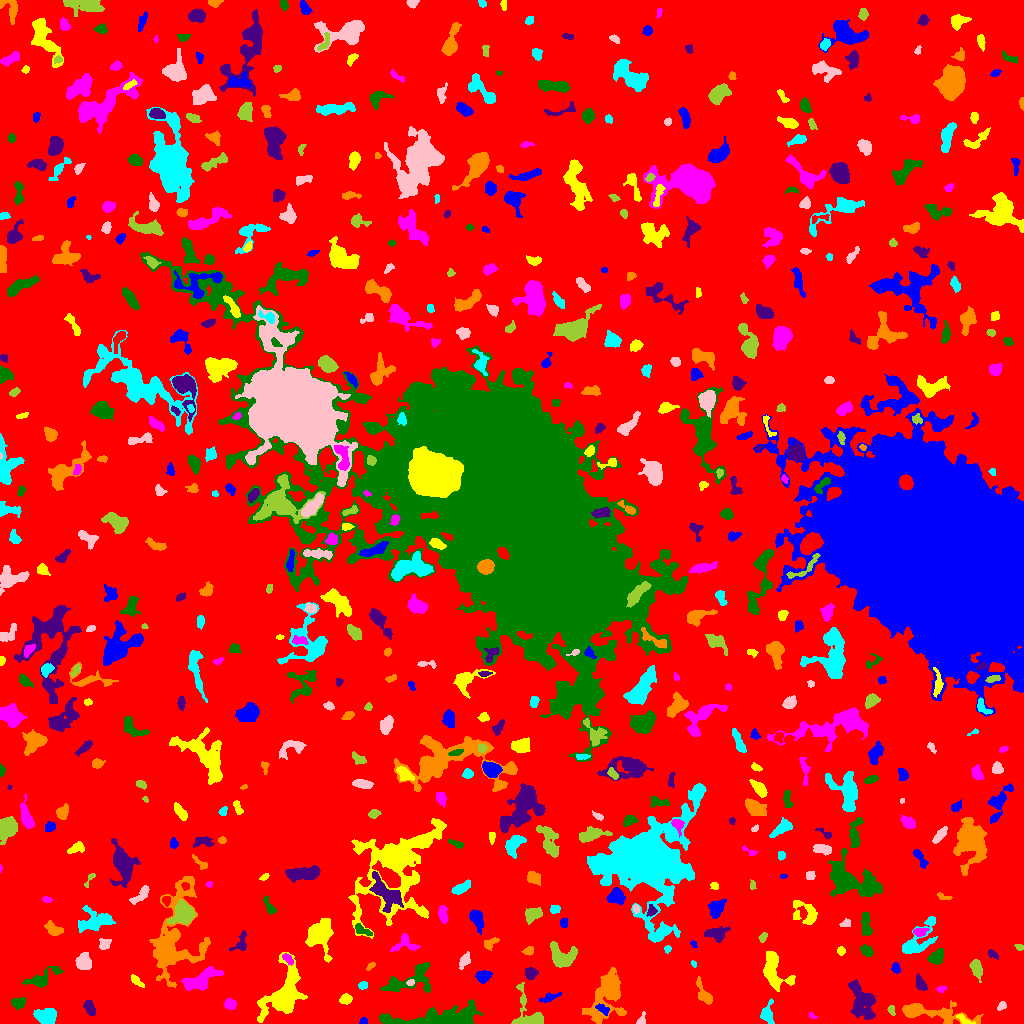

The file beside this chart, header and first rows:
ID, X, Y, A, B, theta, total_flux, mu_max, mu_median, mu_mean, R_fwhm, R_e, R10, R90, x_start, x_end, y_start, y_end, area, greylevel
0, 497.1, 517.3, 302.9, 298, 1.471, 1986137, 12.0, 2.0, 2.561, 155.6, 240.5, 93.37, 382.4, 0, 1023, 0, 1023, 775484, 2.561
1, 363.5, 2.075, 1.949, 1.692, 0.0, 106.0, 4.0, 2.0, 2.038, 3.385, 2.257, 0.7979, 3.432, 359, 367, 0, 6, 52, 8.038
2, 964.4, 3.205, 4.543, 1.647, -0.5785, 219.0, 6.0, 2.0, 2.281, 3.523, 2.932, 1.128, 4.652, 956, 975, 0, 9, 96, 10.28
3, 811.9, 8.042, 2.183, 1.136, -0.5308, 71.0, 5.0, 1.0, 1.614, 1.596, 1.784, 0.5642, 3.038, 808, 817, 5, 11, 44, 7.614
4, 442.2, 5.449, 23.61, 4.444, 0.08112, 7466, 18.0, 7.0, 6.894, 11.01, 10.01, 3.868, 15.73, 379, 482, 0, 24, 1083, 11.89
5, 861.8, 22.83, 9.808, 5.76, -1.209, 2103, 8.0, 3.0, 3.281, 8.406, 7.959, 2.985, 12.68, 848, 875, 4, 44, 641, 8.281
6, 925.7, 11.08, 19.82, 3.259, -0.1313, 1791, 11.0, 2.0, 2.611, 5.585, 6.232, 2.326, 11.41, 902, 983, 0, 23, 686, 8.611
7, 46.89, 7.704, 4.88, 3.7, -0.03182, 1638, 14.0, 5.0, 5.318, 5.528, 5.323, 2.034, 8.387, 33, 56, 0, 15, 308, 10.32
8, 641.1, 3.444, 3.288, 1.621, 1.173, 81.0, 2.0, 1.0, 1.038, 4.297, 2.523, 1.128, 3.949, 636, 645, 0, 12, 78, 7.038
9, 891.2, 13.51, 2.52, 1.637, -1.252, 93.0, 3.0, 1.0, 1.409, 2.877, 2.394, 0.9772, 3.909, 887, 895, 8, 18, 66, 7.409
10, 1022, 13.09, 2.942, 0.8741, -1.557, 101.0, 5.0, 2.0, 2.104, 2.394, 1.871, 0.7979, 3.09, 1020, 1023, 7, 20, 48, 8.104
11, 603.1, 14.23, 3.915, 2.01, -0.5689, 297.0, 6.0, 3.0, 2.802, 4.26, 3.338, 1.128, 5.171, 595, 609, 8, 20, 106, 10.8
12, 283.9, 29.5, 15.93, 8.502, 1.11, 6126, 15.0, 5.0, 5.236, 7.485, 10.9, 3.949, 17.21, 257, 307, 1, 71, 1170, 9.236
13, 230.0, 19.45, 2.859, 2.547, -0.5191, 511.0, 8.0, 4.0, 4.154, 4.72, 3.523, 1.382, 5.441, 224, 236, 14, 25, 123, 9.154
14, 18.2, 20.64, 3.249, 2.404, 0.2436, 423.0, 6.0, 3.0, 2.917, 5.015, 3.568, 1.493, 5.528, 11, 25, 14, 26, 145, 8.917
15, 90.23, 14.67, 3.945, 2.209, -1.123, 335.0, 5.0, 2.0, 2.295, 4.478, 3.7, 1.382, 5.698, 83, 95, 8, 23, 146, 8.295
16, 605.9, 27.26, 14.73, 8.337, 1.235, 4190, 9.0, 4.0, 4.128, 10.54, 10.7, 3.989, 16.34, 582, 626, 0, 56, 1015, 8.128
17, 767, 9.505, 5.425, 2.768, 1.42, 424.0, 6.0, 2.0, 2.099, 5.015, 4.029, 1.493, 6.333, 760, 774, 0, 25, 202, 8.099
18, 1002, 17.58, 2.309, 1.721, 0.8166, 88.0, 3.0, 1.0, 1.239, 2.706, 2.326, 0.7979, 3.909, 997, 1006, 13, 22, 71, 7.239
19, 530.1, 6.767, 10.33, 7.048, -1.011, 1604, 12.0, 3.0, 3.739, 6.077, 5.614, 2.111, 9.474, 511, 543, 0, 41, 429, 10.74
20, 502.5, 24.94, 2.932, 2.2, 0.04127, 244.0, 5.0, 2.0, 2.346, 3.656, 3.241, 1.128, 4.983, 496, 510, 21, 30, 104, 8.346
21, 549.4, 25.91, 5.709, 1.862, 0.351, 274.0, 5.0, 2.0, 2.092, 3.432, 3.7, 1.382, 5.698, 539, 561, 21, 31, 131, 9.092
22, 345.8, 24.05, 2.789, 2.109, 0.2134, 303.0, 6.0, 3.0, 2.612, 4.334, 3.141, 1.262, 4.886, 339, 352, 19, 30, 116, 8.612
23, 941, 34.36, 2.422, 1.496, 0.2209, 110.0, 4.0, 2.0, 1.93, 3.338, 2.326, 0.7979, 3.742, 936, 946, 31, 37, 57, 7.93
24, 409.2, 43.32, 14.86, 6.233, 0.3463, 1975, 10.0, 3.0, 3.319, 6.457, 7.59, 2.821, 11.99, 380, 430, 31, 61, 595, 8.319
25, 920.9, 38.88, 3.568, 2.095, -1.06, 288.0, 5.0, 2.0, 2.087, 3.949, 3.29, 1.262, 5.323, 916, 927, 33, 50, 138, 8.087
26, 704.2, 28.67, 6.861, 2.538, -1.081, 942.0, 10.0, 3.0, 4.282, 5.262, 4.297, 1.693, 7.159, 696, 712, 19, 47, 220, 9.282
27, 362.9, 38.14, 2.297, 1.932, 0.4343, 233.0, 5.0, 3.0, 3.282, 3.909, 2.764, 1.128, 4.184, 358, 367, 34, 42, 71, 8.282
28, 410.1, 40.89, 1.776, 1.321, 0.701, 76.0, 3.0, 2.0, 1.551, 2.821, 1.954, 0.7979, 3.038, 406, 414, 38, 44, 49, 11.55
29, 976.4, 55.01, 4.419, 2.37, -1.325, 791.0, 10.0, 4.0, 4.098, 5.171, 4.107, 1.596, 6.383, 969, 982, 41, 64, 193, 11.1
30, 250.7, 39.73, 2.176, 1.728, -0.05359, 91.0, 3.0, 1.0, 1.492, 2.985, 2.326, 0.9772, 3.656, 247, 257, 36, 44, 61, 8.492
31, 483.4, 47.15, 3.451, 2.597, 0.197, 1569, 23.0, 9.0, 9.395, 4.334, 3.827, 1.493, 6.05, 475, 492, 40, 53, 167, 22.4
32, 136.3, 42.94, 4.03, 1.613, -0.741, 111.0, 3.0, 1.0, 1.057, 3.338, 2.932, 1.262, 4.478, 131, 144, 36, 49, 105, 8.057
33, 199.5, 43.16, 10.13, 3.977, 0.464, 2095, 10.0, 4.0, 4.337, 8.482, 7.114, 2.706, 10.88, 181, 223, 33, 57, 483, 9.337
34, 40.66, 44.32, 9.193, 3.415, 0.4459, 570.0, 6.0, 1.0, 1.787, 4.787, 4.951, 1.871, 8.63, 22, 63, 36, 57, 319, 7.787
35, 530.6, 49.97, 2.746, 2.22, 0.401, 317.0, 7.0, 2.0, 2.331, 3.7, 3.141, 1.128, 4.886, 525, 538, 44, 56, 136, 11.33
36, 370.4, 57.29, 2.589, 1.359, 0.7185, 118.0, 4.0, 2.0, 2.107, 3.478, 2.394, 0.9772, 3.7, 366, 375, 53, 61, 56, 8.107
37, 693.5, 59.61, 1.685, 1.038, -1.079, 77.0, 5.0, 2.0, 2.139, 2.257, 1.596, 0.5642, 2.585, 691, 696, 56, 63, 36, 8.139
38, 464.4, 62.61, 3.783, 2.164, 1.063, 369.0, 7.0, 2.5, 2.674, 3.523, 3.478, 1.262, 5.528, 459, 470, 54, 72, 138, 14.67
39, 562.1, 66.74, 7.02, 5.232, -0.4563, 1392, 7.0, 3.0, 3.178, 7.653, 6.232, 2.459, 9.723, 550, 577, 56, 82, 438, 9.178
40, 486.5, 58.08, 27.39, 10.01, 0.07371, 11118, 17.0, 5.5, 6.089, 10.39, 13.41, 4.918, 21.15, 438, 539, 31, 83, 1826, 10.09
41, 895.6, 55.3, 2.349, 1.851, -1.276, 307.0, 9.0, 3.0, 3.655, 3.141, 2.646, 0.9772, 4.222, 891, 900, 50, 61, 84, 9.655
42, 774.2, 52.77, 10.41, 5.829, -1.055, 1279, 6.0, 2.0, 2.305, 8.867, 7.136, 2.821, 10.91, 763, 795, 32, 72, 555, 8.305
43, 287.9, 64.27, 3.122, 1.66, -0.8301, 153.0, 5.0, 2.0, 1.663, 2.459, 2.821, 0.9772, 4.37, 282, 293, 58, 70, 92, 11.66
44, 936, 66.89, 4.449, 3.006, 0.7248, 730.0, 8.0, 4.0, 3.687, 5.642, 4.549, 1.784, 7.001, 927, 943, 59, 75, 198, 8.687
45, 992.7, 69.35, 2.801, 1.48, -0.5473, 158.0, 4.0, 2.0, 2.052, 3.909, 2.646, 0.9772, 4.029, 988, 998, 64, 74, 77, 11.05
46, 528.6, 73.06, 2.538, 2.057, 0.5635, 195.0, 5.0, 2.0, 2.294, 3.192, 2.821, 0.9772, 4.37, 521, 533, 68, 77, 85, 14.29
47, 667.7, 74.58, 1.689, 1.558, 0.003224, 66.0, 3.0, 1.0, 1.294, 2.523, 2.034, 0.7979, 3.241, 664, 671, 70, 78, 51, 8.294
48, 83.42, 61.0, 3.729, 3.403, -1.266, 672.0, 7.0, 3.0, 2.872, 5.47, 4.549, 1.784, 7.069, 75, 91, 54, 71, 234, 8.872
49, 1019, 76.34, 2.106, 1.523, -0.2815, 77.0, 3.0, 1.0, 1.453, 2.877, 2.326, 0.7979, 3.523, 1014, 1023, 73, 79, 53, 8.453
50, 979.1, 78.02, 8.603, 3.869, -0.59, 1736, 12.0, 4.0, 4.193, 6.077, 5.863, 2.185, 9.788, 964, 1002, 61, 87, 414, 9.193
51, 693.5, 79.52, 2.064, 1.367, -0.9511, 108.0, 5.0, 2.0, 2.512, 2.523, 2.034, 0.7979, 3.192, 690, 697, 76, 83, 43, 7.512
52, 840.8, 72.44, 1.913, 1.854, 0.3119, 117.0, 4.0, 2.0, 1.746, 3.432, 2.394, 0.7979, 3.785, 837, 845, 68, 77, 67, 7.746
53, 404.6, 79.49, 6.913, 4.544, 0.1447, 590.0, 5.0, 2.0, 2.576, 5.89, 4.951, 1.871, 7.569, 390, 420, 72, 90, 229, 7.576
54, 866.8, 72.95, 3.214, 2.074, -0.7365, 377.0, 7.0, 3.0, 2.945, 3.989, 3.241, 1.262, 5.109, 860, 873, 67, 79, 128, 8.945
55, 240.8, 79.86, 5.529, 3.097, 1.102, 181.0, 3.0, 1.0, 1.084, 3.385, 3.827, 1.382, 6.129, 229, 246, 72, 93, 167, 7.084
56, 489.5, 79.97, 3.67, 2.128, 0.4656, 181.0, 4.0, 1.0, 1.484, 4.068, 3.141, 1.128, 5.109, 484, 499, 73, 86, 122, 8.484
57, 917.1, 82.08, 12.79, 5.071, 0.826, 1910, 11.0, 3.0, 3.752, 5.614, 6.383, 2.326, 10.94, 902, 937, 70, 107, 509, 8.752
58, 104.4, 78.9, 2.821, 2.373, 0.5813, 260.0, 6.0, 2.0, 2.167, 3.478, 3.09, 1.128, 5.015, 99, 111, 74, 85, 120, 8.167
59, 762.9, 86.26, 2.459, 1.696, 0.9912, 171.0, 5.0, 2.0, 2.408, 3.192, 2.585, 0.9772, 4.068, 758, 767, 81, 91, 71, 8.408
... 593 more rows
